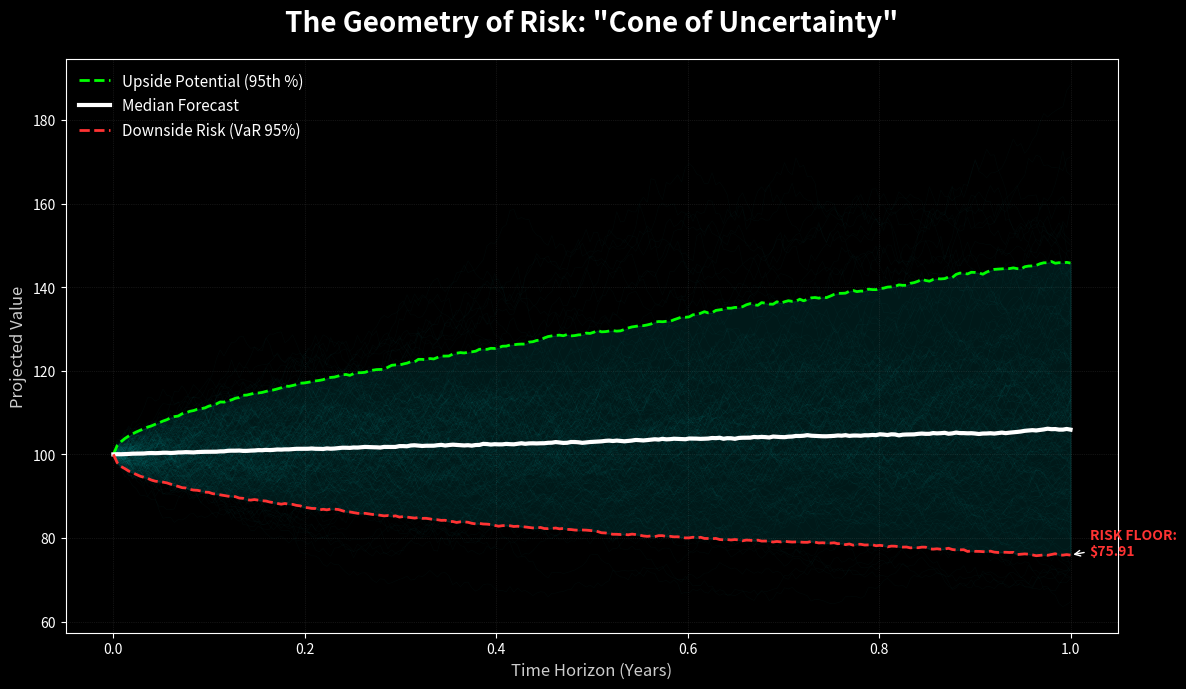
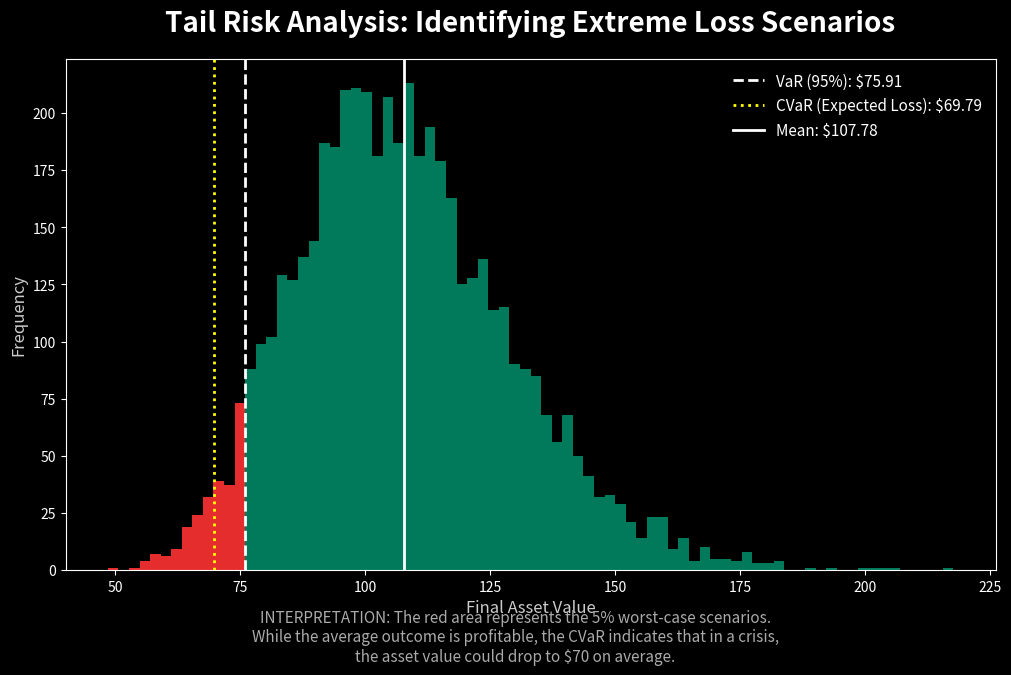

The script that saved these images, in order:
import numpy as np
import matplotlib.pyplot as plt
from scipy.stats import norm

# ----------------------------------------------------------------------------------
# CONFIGURATION (Dark Mode Style)
# ----------------------------------------------------------------------------------
plt.style.use('dark_background')

def generate_stochastic_forecast_plots():
    # 1. PARAMETERS (Based on the Paper's logic)
    S0 = 100       # Initial Value ($100)
    mu = 0.08      # Drift (8% expected annual return)
    sigma = 0.20   # Volatility (20% standard deviation)
    T = 1.0        # Time horizon (1 year)
    dt = 1/252     # Daily time steps
    N = int(T/dt)  # Total steps
    sims = 5000    # Number of Monte Carlo simulations

    # 2. CORE SIMULATION (Geometric Brownian Motion)
    # S_t = S_{t-1} * exp((mu - 0.5*sigma^2)*dt + sigma*sqrt(dt)*Z)
    
    # Initialize matrix [Days x Simulations]
    paths = np.zeros((N, sims))
    paths[0] = S0
    
    np.random.seed(42) # For reproducibility
    
    for t in range(1, N):
        Z = np.random.standard_normal(sims) # Random shocks
        drift = (mu - 0.5 * sigma**2) * dt
        shock = sigma * np.sqrt(dt) * Z
        paths[t] = paths[t-1] * np.exp(drift + shock)

    # ----------------------------------------------------------------------------------
    # PLOT A: THE CONE OF UNCERTAINTY
    # ----------------------------------------------------------------------------------
    # Calculate Percentiles over time
    p5 = np.percentile(paths, 5, axis=1)   # 95% VaR Line (Worst case)
    p50 = np.percentile(paths, 50, axis=1) # Median (Realistic Expectation)
    p95 = np.percentile(paths, 95, axis=1) # Best case
    
    time_axis = np.linspace(0, T, N)
    
    fig, ax = plt.subplots(figsize=(12, 7))
    
    # Plot random individual paths (faint background)
    ax.plot(time_axis, paths[:, :200], color='cyan', alpha=0.03, lw=0.5)
    
    # Plot Statistical Cone
    ax.plot(time_axis, p95, color='#00ff00', lw=2, ls='--', label='Upside Potential (95th %)')
    ax.plot(time_axis, p50, color='white', lw=3, label='Median Forecast')
    ax.plot(time_axis, p5, color='#ff3333', lw=2, ls='--', label='Downside Risk (VaR 95%)')
    
    # Fill the Cone area
    ax.fill_between(time_axis, p5, p95, color='cyan', alpha=0.1)
    
    # Styling
    ax.set_title('The Geometry of Risk: "Cone of Uncertainty"', fontsize=20, fontweight='bold', color='white', pad=20)
    ax.set_xlabel('Time Horizon (Years)', fontsize=12, color='#cccccc')
    ax.set_ylabel('Projected Value', fontsize=12, color='#cccccc')
    ax.legend(loc='upper left', frameon=False, fontsize=11)
    ax.grid(color='gray', linestyle=':', linewidth=0.5, alpha=0.3)
    
    # Annotation
    final_var = p5[-1]
    ax.annotate(f'RISK FLOOR:\n${final_var:.2f}', xy=(1, final_var), xytext=(1.02, final_var),
                arrowprops=dict(facecolor='#ff3333', arrowstyle='->'), color='#ff3333', fontweight='bold')
    
    plt.tight_layout()
    plt.show() # Shows Plot A

    # ----------------------------------------------------------------------------------
    # PLOT B: TERMINAL DISTRIBUTION (TAIL RISK)
    # ----------------------------------------------------------------------------------
    final_values = paths[-1]
    var_95 = np.percentile(final_values, 5)
    cvar_95 = final_values[final_values <= var_95].mean() # Conditional VaR (Avg of the tail)
    
    fig, ax = plt.subplots(figsize=(12, 7))
    
    # Histogram
    n, bins, patches = ax.hist(final_values, bins=80, color='#00cc99', alpha=0.6, edgecolor='none')
    
    # Color the "Death Zone" (Tail Risk) in Red
    for c, p in zip(bins, patches):
        if c < var_95:
            plt.setp(p, 'facecolor', '#ff3333', 'alpha', 0.9)
            
    # Vertical Lines
    ax.axvline(var_95, color='white', ls='--', lw=2, label=f'VaR (95%): ${var_95:.2f}')
    ax.axvline(cvar_95, color='yellow', ls=':', lw=2, label=f'CVaR (Expected Loss): ${cvar_95:.2f}')
    ax.axvline(np.mean(final_values), color='white', lw=2, label=f'Mean: ${np.mean(final_values):.2f}')
    
    # Styling
    ax.set_title('Tail Risk Analysis: Identifying Extreme Loss Scenarios', fontsize=20, fontweight='bold', color='white', pad=20)
    ax.set_xlabel('Final Asset Value', fontsize=12, color='#cccccc')
    ax.set_ylabel('Frequency', fontsize=12, color='#cccccc')
    ax.legend(loc='upper right', frameon=False, fontsize=11)
    
    # Floating Note
    note = (
        "INTERPRETATION: The red area represents the 5% worst-case scenarios.\n"
        f"While the average outcome is profitable, the CVaR indicates that in a crisis,\n"
        f"the asset value could drop to ${cvar_95:.0f} on average."
    )
    plt.figtext(0.5, 0.02, note, ha='center', fontsize=11, color='#aaaaaa', style='italic')
    
    plt.subplots_adjust(bottom=0.15)
    plt.show() # Shows Plot B

if __name__ == "__main__":
    generate_stochastic_forecast_plots()
